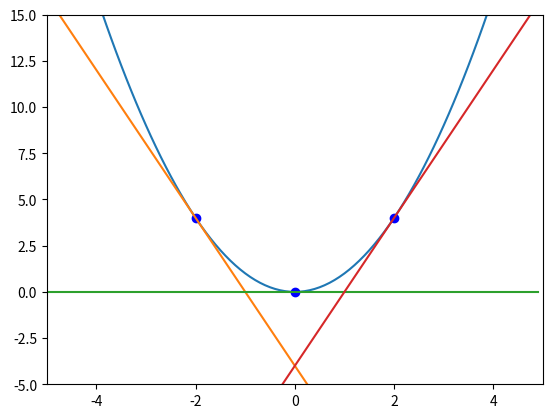

Reproduce this figure in Python.
import numpy as np

import matplotlib.pyplot as plt
plt.interactive(False)


a = np.arange(-5, 5, 0.1)
f_x = np.power(a,2)
plt.plot(a, f_x)

plt.xlim(-5,5)
plt.ylim(-5, 15)

k = np.array([-2,0,2])
plt.plot(k, k**2, "bo")

for i in k:
    plt.plot(a, (2*i)*a - (i**2))
plt.show()